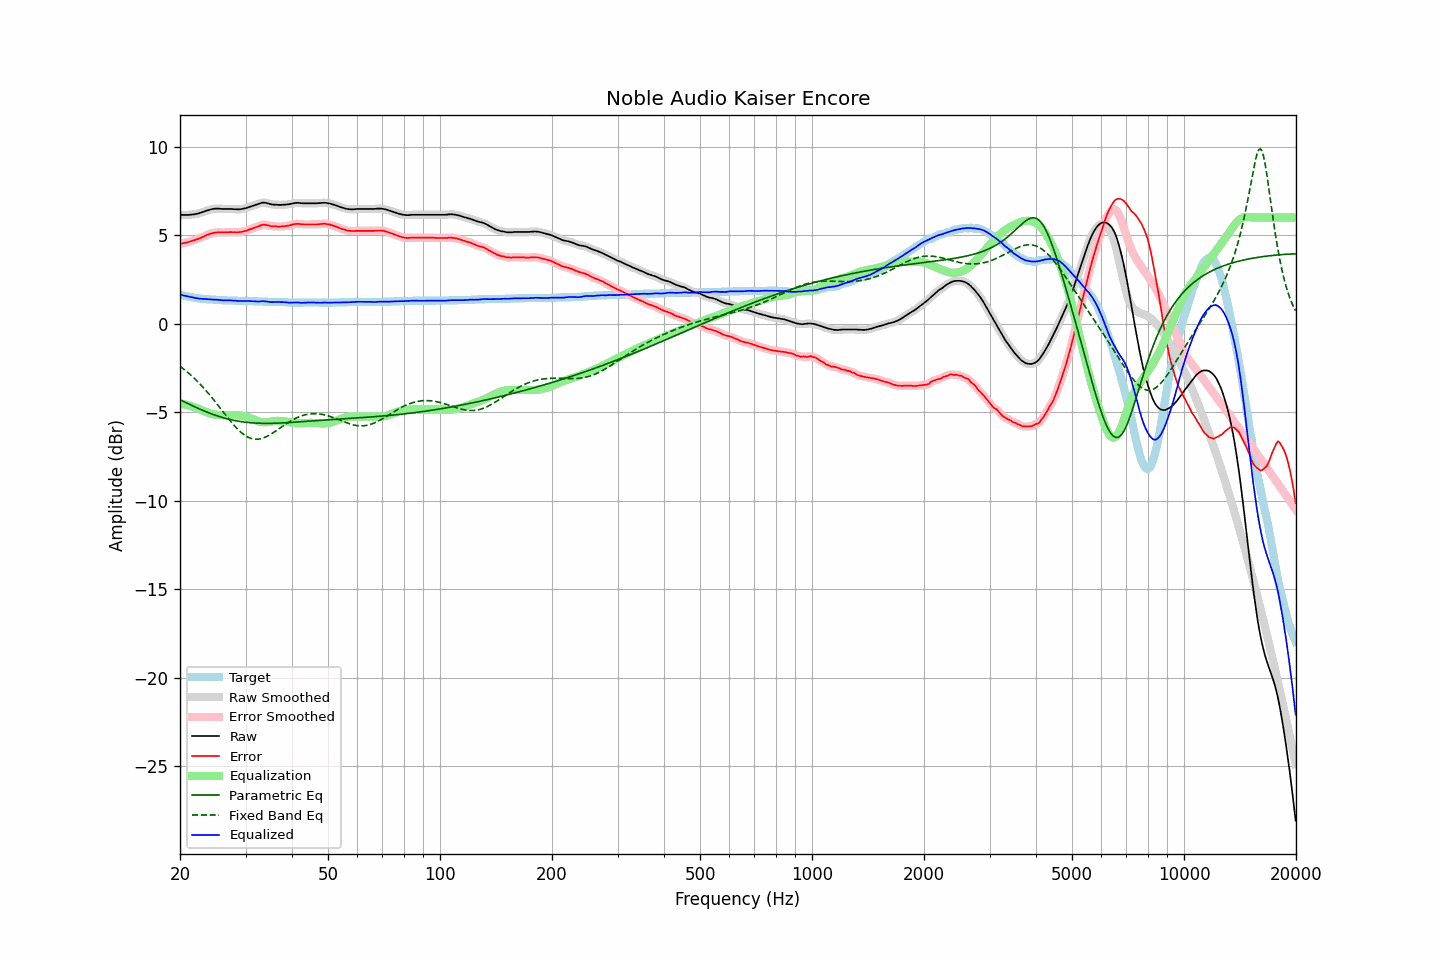

Values plotted in this chart, from the file beside it:
frequency, raw, error, smoothed, error_smoothed, equalization, parametric_eq, fixed_band_eq, equalized_raw, equalized_smoothed, target
20.00, 6.15, 4.50, 6.15, 4.51, -4.51, -4.29, -2.40, 1.64, 1.64, 1.65
20.20, 6.15, 4.53, 6.15, 4.53, -4.53, -4.34, -2.47, 1.62, 1.62, 1.62
20.40, 6.14, 4.55, 6.14, 4.55, -4.55, -4.38, -2.54, 1.60, 1.60, 1.60
20.61, 6.14, 4.56, 6.14, 4.57, -4.56, -4.43, -2.61, 1.58, 1.58, 1.58
20.81, 6.14, 4.59, 6.14, 4.58, -4.59, -4.47, -2.69, 1.56, 1.55, 1.56
21.02, 6.14, 4.61, 6.14, 4.61, -4.61, -4.52, -2.76, 1.53, 1.53, 1.54
21.23, 6.15, 4.64, 6.15, 4.64, -4.63, -4.56, -2.84, 1.52, 1.52, 1.52
21.44, 6.16, 4.67, 6.16, 4.66, -4.66, -4.60, -2.92, 1.50, 1.50, 1.50
21.66, 6.17, 4.69, 6.17, 4.69, -4.69, -4.65, -3.01, 1.48, 1.48, 1.48
21.87, 6.18, 4.72, 6.18, 4.72, -4.72, -4.69, -3.09, 1.46, 1.47, 1.47
22.09, 6.20, 4.76, 6.20, 4.75, -4.75, -4.73, -3.18, 1.45, 1.45, 1.45
22.31, 6.21, 4.78, 6.22, 4.78, -4.78, -4.77, -3.27, 1.43, 1.43, 1.44
22.54, 6.24, 4.81, 6.24, 4.82, -4.82, -4.81, -3.37, 1.42, 1.42, 1.43
22.76, 6.27, 4.86, 6.27, 4.85, -4.86, -4.85, -3.46, 1.41, 1.41, 1.42
22.99, 6.30, 4.89, 6.30, 4.90, -4.90, -4.89, -3.56, 1.40, 1.40, 1.41
23.22, 6.33, 4.93, 6.34, 4.94, -4.94, -4.93, -3.66, 1.39, 1.40, 1.40
23.45, 6.37, 4.99, 6.37, 4.98, -4.98, -4.97, -3.76, 1.39, 1.39, 1.39
23.69, 6.40, 5.02, 6.40, 5.02, -5.02, -5.00, -3.87, 1.39, 1.38, 1.38
23.92, 6.42, 5.05, 6.43, 5.05, -5.05, -5.04, -3.97, 1.37, 1.38, 1.38
24.16, 6.45, 5.09, 6.45, 5.08, -5.08, -5.07, -4.08, 1.37, 1.37, 1.37
24.40, 6.47, 5.11, 6.47, 5.11, -5.11, -5.11, -4.19, 1.36, 1.37, 1.37
24.65, 6.49, 5.13, 6.49, 5.13, -5.13, -5.14, -4.30, 1.36, 1.36, 1.36
24.89, 6.50, 5.15, 6.50, 5.15, -5.14, -5.17, -4.42, 1.36, 1.36, 1.36
25.14, 6.50, 5.16, 6.50, 5.16, -5.15, -5.20, -4.53, 1.35, 1.35, 1.35
25.39, 6.50, 5.16, 6.50, 5.16, -5.16, -5.23, -4.65, 1.35, 1.34, 1.34
25.65, 6.49, 5.16, 6.49, 5.16, -5.16, -5.26, -4.76, 1.33, 1.33, 1.34
25.91, 6.48, 5.15, 6.49, 5.16, -5.16, -5.29, -4.88, 1.32, 1.32, 1.33
26.16, 6.48, 5.15, 6.48, 5.15, -5.16, -5.31, -5.00, 1.32, 1.32, 1.33
26.43, 6.48, 5.15, 6.48, 5.16, -5.16, -5.34, -5.11, 1.32, 1.32, 1.33
26.69, 6.48, 5.16, 6.48, 5.16, -5.16, -5.36, -5.23, 1.32, 1.32, 1.32
26.96, 6.48, 5.16, 6.48, 5.17, -5.17, -5.39, -5.34, 1.32, 1.32, 1.32
27.23, 6.48, 5.17, 6.48, 5.17, -5.17, -5.41, -5.46, 1.32, 1.32, 1.31
27.50, 6.48, 5.17, 6.48, 5.17, -5.17, -5.43, -5.57, 1.32, 1.31, 1.31
27.77, 6.47, 5.17, 6.47, 5.17, -5.17, -5.45, -5.67, 1.30, 1.31, 1.31
28.05, 6.47, 5.17, 6.47, 5.17, -5.17, -5.47, -5.78, 1.30, 1.30, 1.30
28.33, 6.46, 5.16, 6.46, 5.17, -5.17, -5.49, -5.87, 1.29, 1.29, 1.30
28.62, 6.46, 5.16, 6.46, 5.17, -5.17, -5.50, -5.97, 1.29, 1.29, 1.30
28.90, 6.46, 5.18, 6.46, 5.17, -5.18, -5.52, -6.06, 1.28, 1.28, 1.29
29.19, 6.47, 5.19, 6.47, 5.19, -5.19, -5.53, -6.14, 1.28, 1.28, 1.29
29.48, 6.49, 5.21, 6.49, 5.20, -5.21, -5.54, -6.21, 1.29, 1.28, 1.29
29.78, 6.51, 5.22, 6.51, 5.22, -5.23, -5.56, -6.28, 1.28, 1.28, 1.29
30.08, 6.53, 5.24, 6.53, 5.25, -5.25, -5.57, -6.34, 1.28, 1.28, 1.29
30.38, 6.56, 5.28, 6.56, 5.28, -5.28, -5.58, -6.39, 1.28, 1.28, 1.28
30.68, 6.59, 5.31, 6.59, 5.31, -5.31, -5.59, -6.44, 1.28, 1.28, 1.28
30.99, 6.62, 5.34, 6.62, 5.35, -5.34, -5.60, -6.47, 1.28, 1.28, 1.28
31.30, 6.65, 5.37, 6.65, 5.38, -5.38, -5.60, -6.50, 1.27, 1.27, 1.28
31.61, 6.68, 5.41, 6.68, 5.41, -5.42, -5.61, -6.52, 1.27, 1.27, 1.27
31.93, 6.71, 5.44, 6.71, 5.44, -5.45, -5.61, -6.53, 1.26, 1.26, 1.27
32.24, 6.74, 5.48, 6.74, 5.48, -5.49, -5.62, -6.53, 1.26, 1.25, 1.27
32.57, 6.77, 5.51, 6.77, 5.51, -5.52, -5.62, -6.52, 1.25, 1.26, 1.26
32.89, 6.80, 5.55, 6.80, 5.55, -5.54, -5.62, -6.50, 1.26, 1.26, 1.26
33.22, 6.83, 5.58, 6.83, 5.58, -5.56, -5.63, -6.48, 1.27, 1.27, 1.26
33.55, 6.84, 5.59, 6.84, 5.59, -5.57, -5.63, -6.45, 1.27, 1.27, 1.25
33.89, 6.83, 5.59, 6.83, 5.59, -5.57, -5.63, -6.41, 1.26, 1.26, 1.25
34.23, 6.81, 5.57, 6.81, 5.57, -5.56, -5.63, -6.37, 1.25, 1.25, 1.25
34.57, 6.79, 5.55, 6.79, 5.55, -5.55, -5.63, -6.32, 1.24, 1.23, 1.24
34.92, 6.76, 5.53, 6.76, 5.53, -5.54, -5.63, -6.27, 1.22, 1.23, 1.24
35.27, 6.74, 5.51, 6.74, 5.51, -5.52, -5.63, -6.21, 1.22, 1.22, 1.24
35.62, 6.73, 5.50, 6.73, 5.50, -5.51, -5.62, -6.16, 1.22, 1.22, 1.23
35.97, 6.72, 5.49, 6.72, 5.50, -5.50, -5.62, -6.09, 1.22, 1.23, 1.23
... 635 more rows
